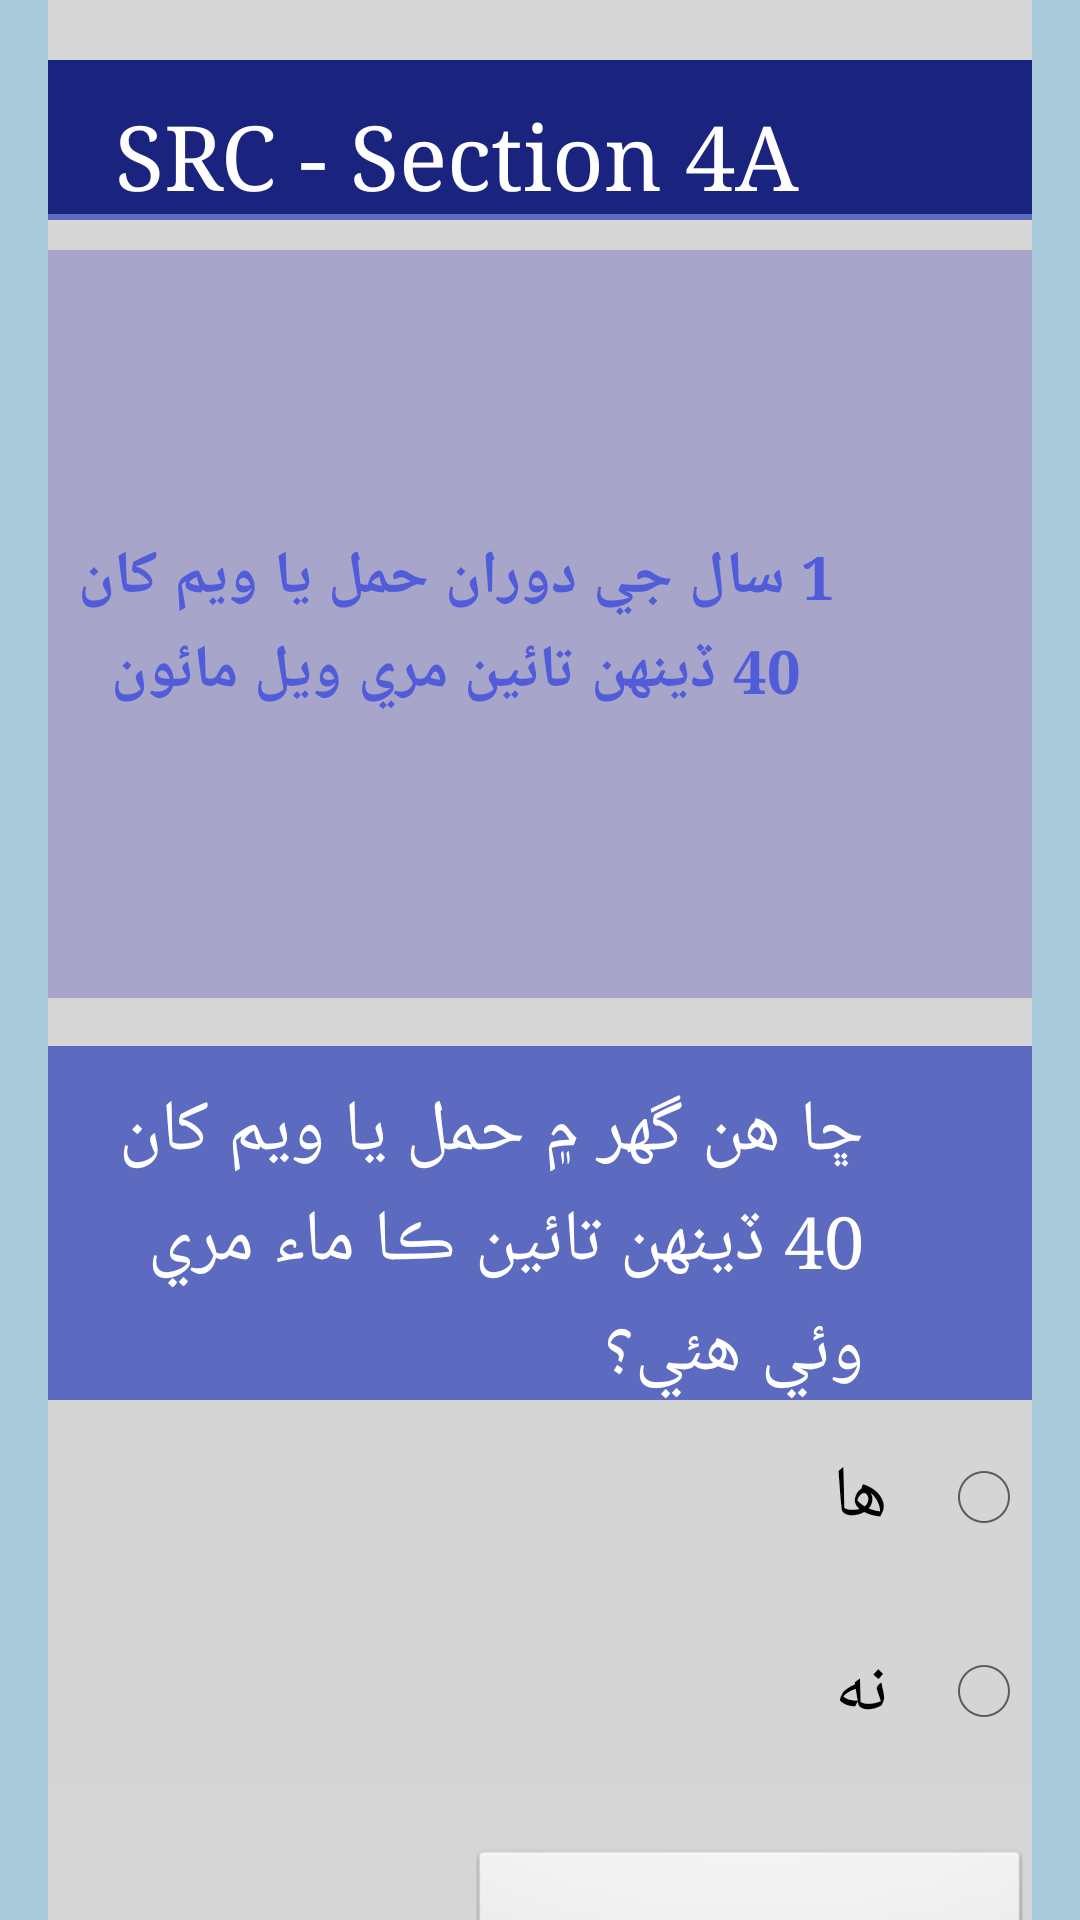

Here is an Android app screen rendered from its layout file. Give the layout XML and the strings, colors and styles it references.
<!-- AndroidManifest.xml: application theme AppTheme -->
<!-- res/layout/activity_section4_amaternal_count.xml -->
<FrameLayout xmlns:android="http://schemas.android.com/apk/res/android"
    xmlns:tools="http://schemas.android.com/tools"
    android:layout_width="match_parent"
    android:layout_height="match_parent"
    android:background="@drawable/background_grad"
    tools:context="edu.aku.hassannaqvi.mnch_src2.ui.Section4Activity">

    <ScrollView xmlns:android="http://schemas.android.com/apk/res/android"
        android:id="@+id/ScrollView01"
        android:layout_width="match_parent"
        android:layout_height="wrap_content"
        android:layout_marginEnd="16dp"
        android:layout_marginStart="16dp"
        android:background="#d6d6d6"
        android:scrollbars="horizontal">

        <LinearLayout
            android:layout_width="match_parent"
            android:layout_height="wrap_content"
            android:layoutDirection="rtl"
            android:orientation="vertical">

            <TextView
                android:id="@+id/app_header"
                android:layout_width="match_parent"
                android:layout_height="wrap_content"
                android:layout_gravity="center_horizontal"
                android:layout_marginTop="20dp"
                android:background="@color/colorPrimaryDark"
                android:gravity="center"
                android:text="SRC - Section 4A"
                android:textSize="30sp"
                />

            <View
                android:layout_width="match_parent"
                android:layout_height="2dp"
                android:layout_marginBottom="10dp"
                android:background="@color/colorPrimary"/>

            <TextView
                android:id="@+id/app_header1"
                style="@style/myheading"
                android:layout_gravity="center_horizontal" />

            <TextView
                android:id="@+id/lbl_hhhead"
                style="@style/txtquestion"
                android:gravity="center"
                android:layoutDirection="rtl"
                android:text="@string/maternalLabel"
                android:textSize="20sp" />

            <TextView
                android:id="@+id/tcount"
                style="@style/txtquestion"
                android:gravity="center"
                android:layoutDirection="ltr"
                android:text="" />


            <LinearLayout
                android:id="@+id/maternalDeathFlag"
                android:layout_width="match_parent"
                android:layout_height="wrap_content"
                android:orientation="vertical">

                <TextView
                    android:layout_width="match_parent"
                    android:layout_height="wrap_content"
                    android:layout_marginTop="16dp"
                    android:text="@string/maternalDeath" />

                <RadioGroup
                    android:id="@+id/maternalDeath"
                    android:layout_width="match_parent"
                    android:layout_height="wrap_content">

                    <RadioButton
                        android:id="@+id/md01"
                        android:layout_width="match_parent"
                        android:layout_height="wrap_content"
                        android:text="@string/mnyes" />

                    <RadioButton
                        android:id="@+id/md02"
                        android:layout_width="match_parent"
                        android:layout_height="wrap_content"
                        android:text="@string/mnno" />
                </RadioGroup>

            </LinearLayout>

            <LinearLayout
                android:id="@+id/md03"
                android:layout_width="match_parent"
                android:layout_height="wrap_content"
                android:orientation="vertical"
                android:visibility="gone">

                <TextView
                    android:layout_width="match_parent"
                    android:layout_height="wrap_content"
                    android:text="@string/countMDeath"
                    android:textAppearance="?android:attr/textAppearanceLarge" />

                <EditText
                    android:id="@+id/countMDeath"
                    android:layout_width="match_parent"
                    android:layout_height="wrap_content"
                    android:digits="1234567890"
                    android:ems="10"
                    android:hint="@string/countMDeath"
                    android:inputType="number"
                    android:maxLength="1" />

            </LinearLayout>

            <Button
                android:id="@+id/btncontinue"
                style="@style/buttons"
                android:layout_marginTop="20dp"
                android:onClick="gotoSection4a"
                android:text="@string/Continue" />

        </LinearLayout>
    </ScrollView>
</FrameLayout>
<!-- resources referenced by this layout -->
<resources>
  <color name="colorPrimary">#5C6BC0</color>
  <color name="colorPrimaryDark">#1a237e</color>
  <!-- drawable background_grad (drawable) -->
  <?xml version="1.0" encoding="utf-8"?>
  <selector xmlns:android="http://schemas.android.com/apk/res/android">
      <item>
          <shape>
              <gradient
  
                  android:angle="90" android:endColor="#a8cada" android:gradientRadius="460" android:startColor="#a8cada" android:type="radial" />
          </shape>
      </item>
  </selector>
  <string name="Continue"> Continue </string>
  <string name="countMDeath"> مري ويل مائن جو تعداد </string>
  <string name="maternalDeath"> ڇا هن گهر ۾ حمل يا ويم کان 40 ڏينهن تائين ڪا ماء مري وئي هئي؟ </string>
  <string name="maternalLabel"> 1 سال جي دوران حمل يا ويم کان 40 ڏينهن تائين مري ويل مائون </string>
  <string name="mnno">نه</string>
  <string name="mnyes">ها</string>
  <style name="buttons" parent="android:Widget.Button">
          <item name="android:layout_height">wrap_content</item>
          <item name="android:textSize">36sp</item>
          <item name="android:typeface">serif</item>
          <item name="android:layout_width">wrap_content</item>
          <item name="android:padding">16dp</item>
      </style>
  <style name="myheading">
          <item name="android:layout_height">wrap_content</item>
          <item name="android:layout_width">match_parent</item>
          <item name="android:textColor">#515cd9</item>
          <item name="android:textSize">26sp</item>
          <item name="android:textAppearance">@android:style/TextAppearance.Large</item>
          <item name="android:textStyle">bold</item>
          <item name="android:background">#a8a5ca</item>
          <item name="android:textAlignment">center</item>
          <item name="android:paddingBottom">20sp</item>
          <item name="android:paddingTop">20sp</item>
      </style>
  <style name="AppTheme" parent="android:Theme.Holo.Light.DarkActionBar">
          
          <item name="android:layoutDirection">rtl</item>
          <item name="android:typeface">serif</item>
          <item name="android:textViewStyle">@style/labels</item>
          <item name="android:editTextStyle">@style/textInput</item>
          <item name="android:radioButtonStyle">@style/radiobutton</item>
          <item name="android:checkboxStyle">@style/checkbox</item>
          <item name="android:buttonStyle">@style/buttons</item>
      </style>
  <style name="textInput" parent="android:Widget.EditText">
          <item name="android:layout_width">match_parent</item>
          <item name="android:layout_height">wrap_content</item>
          <item name="android:layout_marginBottom">16dp</item>
          <item name="android:textSize">24sp</item>
          <item name="android:background">@color/dullWhileOverlay</item>
          <item name="android:paddingStart">56dp</item>
          <item name="android:paddingBottom">12dp</item>
          <item name="android:lineSpacingExtra">4dp</item>
      </style>
  <style name="radiobutton" parent="android:Widget.CompoundButton.RadioButton">
          <item name="android:layout_width">0dp</item>
          <item name="android:layout_weight">1</item>
          <item name="android:layout_height">wrap_content</item>
          
          
          <item name="android:textSize">24sp</item>
          <item name="android:typeface">serif</item>
          <item name="android:background">@color/dullWhileOverlay</item>
          <item name="android:padding">16dp</item>
      </style>
  <style name="checkbox" parent="android:Widget.CompoundButton.CheckBox">
          <item name="android:layout_gravity">right</item>
          <item name="android:layout_width">match_parent</item>
          <item name="android:layout_height">wrap_content</item>
          
          <item name="android:textSize">24sp</item>
          <item name="android:typeface">serif</item>
          
          <item name="android:background">@color/dullWhileOverlay</item>
          <item name="android:padding">4dp</item>
  
      </style>
  <color name="dullWhileOverlay">#99d6d6d6</color>
</resources>
